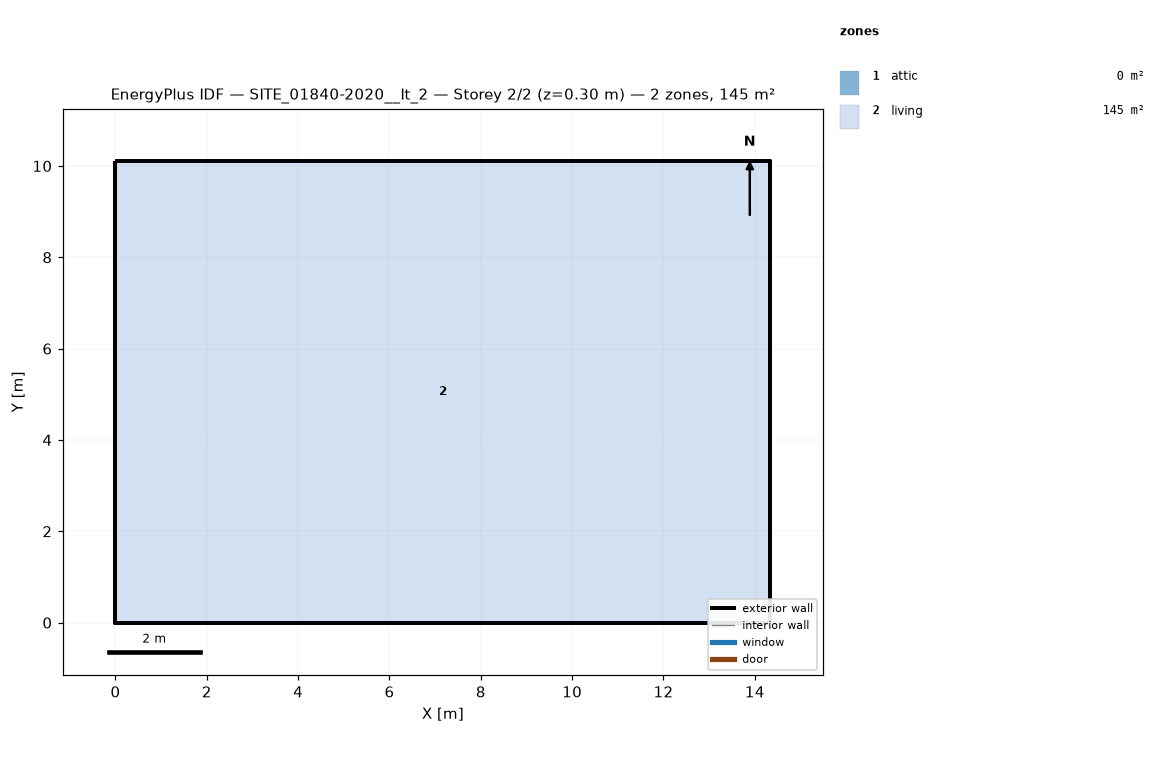
=== STOREY PLAN SPEC (per zone: floor XY polygon, exterior-wall plan segments, windows/doors) ===
zone 1: attic  (0.0 m²)
  exterior wall: (14.34, 0.00) – (14.34, 10.11) – (14.34, 5.05)  [15.2 m]
  exterior wall: (0.00, 10.11) – (0.00, 0.00) – (0.00, 5.05)  [15.2 m]
zone 2: living  (144.9 m²)
  floor: (0.00, 0.00) (0.00, 10.11) (14.34, 10.11) (14.34, 0.00)
  exterior wall: (0.00, 0.00) – (14.34, 0.00)  [14.3 m]
  exterior wall: (14.34, 0.00) – (14.34, 10.11)  [10.1 m]
  exterior wall: (14.34, 10.11) – (0.00, 10.11)  [14.3 m]
  exterior wall: (0.00, 10.11) – (0.00, 0.00)  [10.1 m]

=== DERIVED (storey summary) ===
Building: SITE_01840-2020__It_2
Storey: 2 of 2  (floor level z = 0.30 m)
Storey gross floor area: 144.9 m²
Zones on this storey: 2
  - attic: floor 0.0 m²; exterior wall 30.3 m (17.0 m²); WWR 0.0%
  - living: floor 144.9 m²; exterior wall 48.9 m (124.0 m²); WWR 0.0%
Zone adjacency: (none detected)